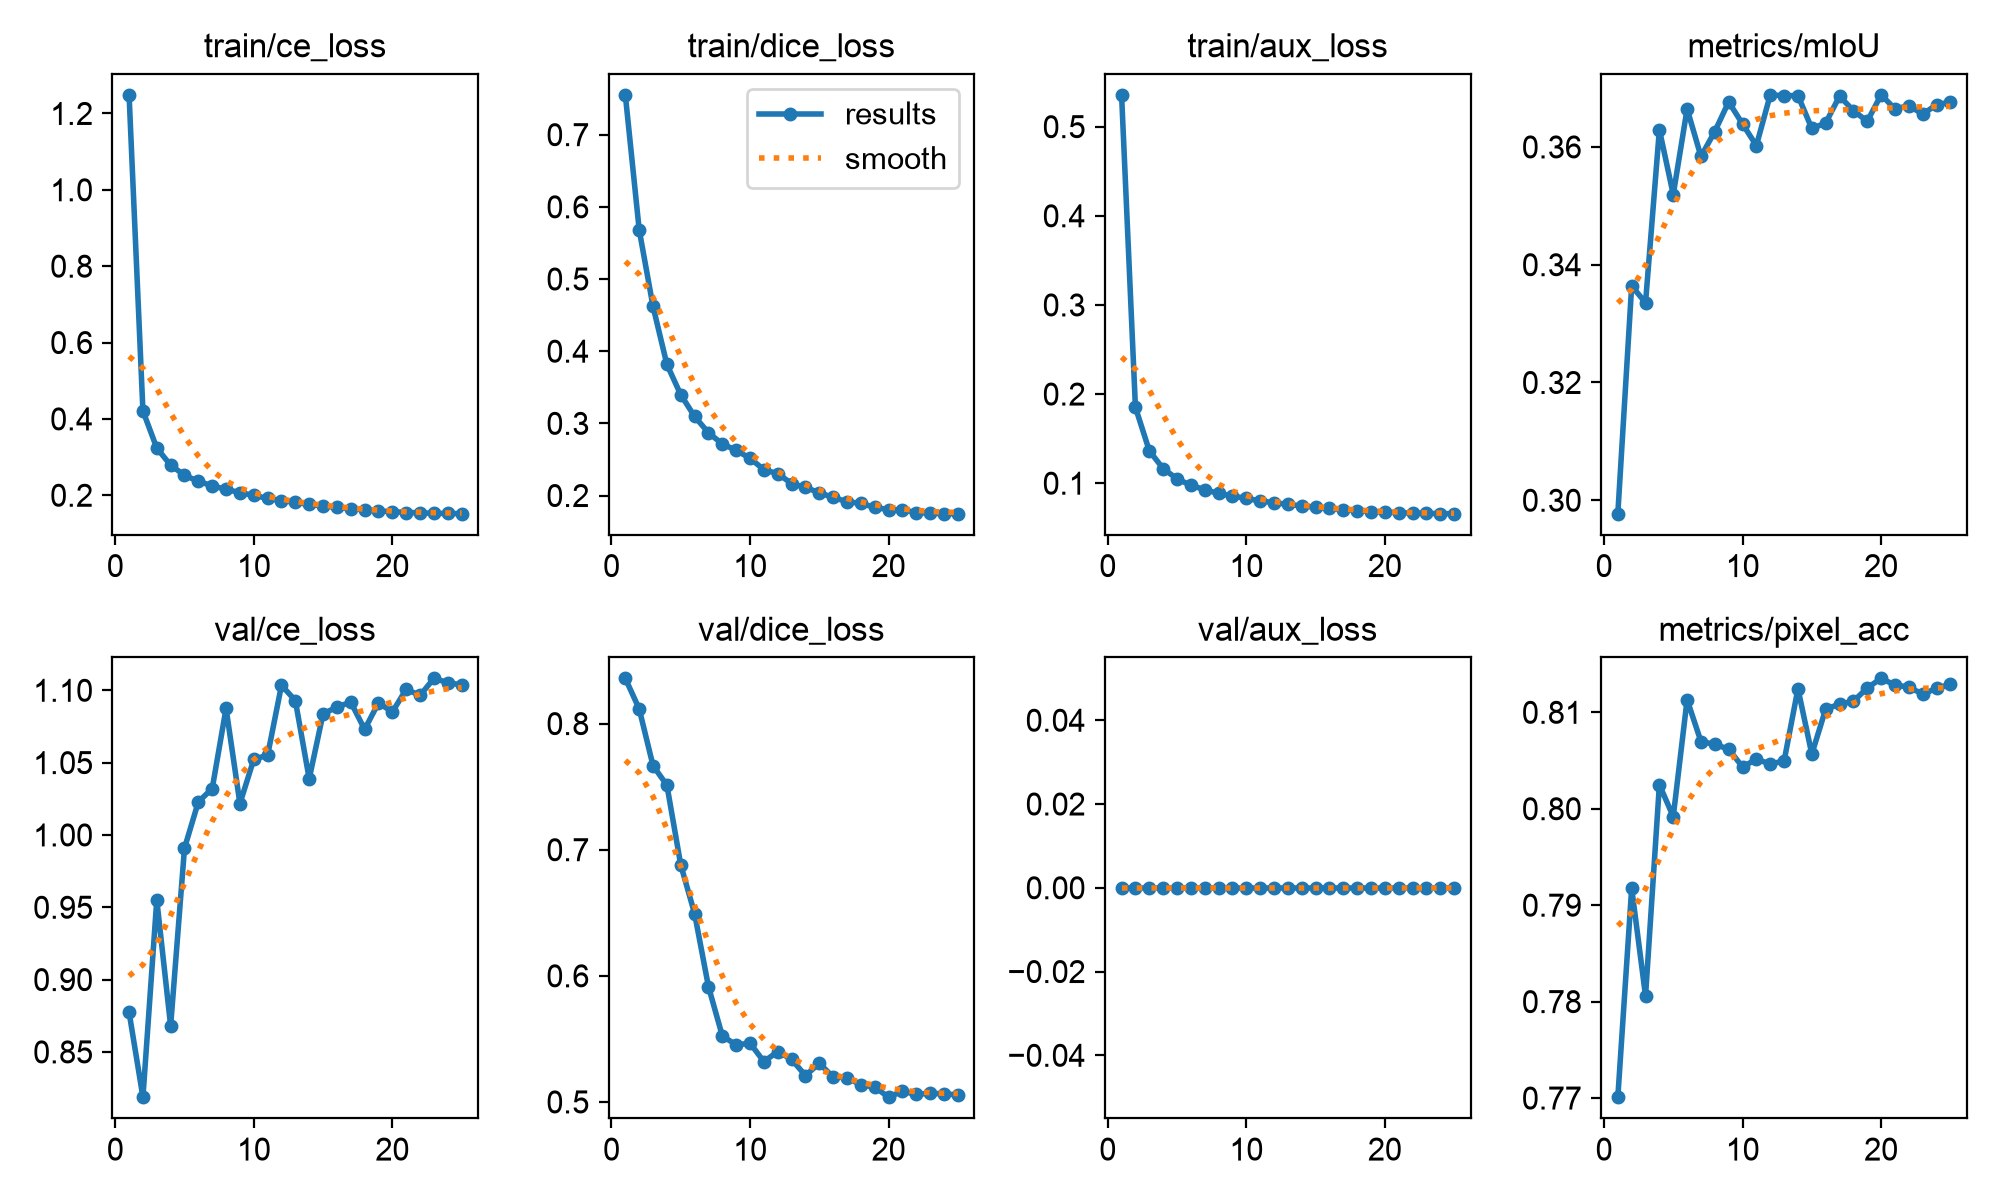

Values plotted in this chart, from the file beside it:
epoch, time, train/ce_loss, train/dice_loss, train/aux_loss, metrics/mIoU, metrics/pixel_acc, val/ce_loss, val/dice_loss, val/aux_loss, lr/pg0, lr/pg1, lr/pg2, lr/pg3, lr/pg4, lr/pg5, lr/pg6, lr/pg7
1, 212.2, 1.249, 0.7551, 0.5357, 0.2977, 0.7701, 0.8774, 0.8359, 0, 0.002991, 0.0009968, 0.002991, 0.0009968, 0.05315, 0.05116, 0.002991, 0.0009968
2, 426.7, 0.4208, 0.5683, 0.1852, 0.3364, 0.7917, 0.8187, 0.8117, 0, 0.005967, 0.001989, 0.005967, 0.001989, 0.006125, 0.002147, 0.005967, 0.001989
3, 639.5, 0.3237, 0.462, 0.1364, 0.3335, 0.7806, 0.9551, 0.7666, 0, 0.005907, 0.001969, 0.005907, 0.001969, 0.005907, 0.001969, 0.005907, 0.001969
4, 852.3, 0.2787, 0.3817, 0.1163, 0.3629, 0.8025, 0.868, 0.7512, 0, 0.005791, 0.00193, 0.005791, 0.00193, 0.005791, 0.00193, 0.005791, 0.00193
5, 1061, 0.2525, 0.3397, 0.105, 0.3519, 0.7992, 0.9909, 0.688, 0, 0.005633, 0.001878, 0.005633, 0.001878, 0.005633, 0.001878, 0.005633, 0.001878
6, 1271, 0.2364, 0.3096, 0.09763, 0.3664, 0.8113, 1.023, 0.6494, 0, 0.005433, 0.001811, 0.005433, 0.001811, 0.005433, 0.001811, 0.005433, 0.001811
7, 1479, 0.2249, 0.2869, 0.09271, 0.3584, 0.807, 1.032, 0.5914, 0, 0.005195, 0.001732, 0.005195, 0.001732, 0.005195, 0.001732, 0.005195, 0.001732
8, 1687, 0.2153, 0.2715, 0.08848, 0.3626, 0.8067, 1.088, 0.5524, 0, 0.004923, 0.001641, 0.004923, 0.001641, 0.004923, 0.001641, 0.004923, 0.001641
9, 1895, 0.2072, 0.2626, 0.08561, 0.3676, 0.8062, 1.022, 0.5452, 0, 0.004621, 0.00154, 0.004621, 0.00154, 0.004621, 0.00154, 0.004621, 0.00154
10, 2103, 0.1995, 0.2517, 0.08289, 0.3639, 0.8043, 1.052, 0.5466, 0, 0.004295, 0.001432, 0.004295, 0.001432, 0.004295, 0.001432, 0.004295, 0.001432
11, 2311, 0.1919, 0.2357, 0.08016, 0.3602, 0.8051, 1.055, 0.532, 0, 0.003948, 0.001316, 0.003948, 0.001316, 0.003948, 0.001316, 0.003948, 0.001316
12, 2518, 0.1862, 0.2304, 0.07806, 0.3688, 0.8046, 1.103, 0.54, 0, 0.003587, 0.001196, 0.003587, 0.001196, 0.003587, 0.001196, 0.003587, 0.001196
13, 2726, 0.1811, 0.2166, 0.07631, 0.3687, 0.805, 1.093, 0.5338, 0, 0.003216, 0.001072, 0.003216, 0.001072, 0.003216, 0.001072, 0.003216, 0.001072
14, 2947, 0.1761, 0.2112, 0.0744, 0.3687, 0.8125, 1.039, 0.5209, 0, 0.002844, 0.0009478, 0.002844, 0.0009478, 0.002844, 0.0009478, 0.002844, 0.0009478
15, 3169, 0.1721, 0.2039, 0.07306, 0.3631, 0.8057, 1.084, 0.5306, 0, 0.002473, 0.0008245, 0.002473, 0.0008245, 0.002473, 0.0008245, 0.002473, 0.0008245
16, 3381, 0.168, 0.1973, 0.07164, 0.364, 0.8103, 1.088, 0.5198, 0, 0.002112, 0.0007041, 0.002112, 0.0007041, 0.002112, 0.0007041, 0.002112, 0.0007041
17, 3589, 0.165, 0.1914, 0.07048, 0.3686, 0.8108, 1.092, 0.5193, 0, 0.001765, 0.0005885, 0.001765, 0.0005885, 0.001765, 0.0005885, 0.001765, 0.0005885
18, 3798, 0.162, 0.1892, 0.06932, 0.3662, 0.8111, 1.073, 0.5135, 0, 0.001439, 0.0004795, 0.001439, 0.0004795, 0.001439, 0.0004795, 0.001439, 0.0004795
19, 4006, 0.1588, 0.1835, 0.06819, 0.3644, 0.8125, 1.091, 0.5118, 0, 0.001137, 0.000379, 0.001137, 0.000379, 0.001137, 0.000379, 0.001137, 0.000379
20, 4214, 0.1573, 0.1805, 0.06762, 0.3688, 0.8135, 1.085, 0.5038, 0, 0.000865, 0.0002883, 0.000865, 0.0002883, 0.000865, 0.0002883, 0.000865, 0.0002883
21, 4423, 0.1548, 0.1804, 0.06675, 0.3665, 0.8128, 1.101, 0.5085, 0, 0.0006272, 0.0002091, 0.0006272, 0.0002091, 0.0006272, 0.0002091, 0.0006272, 0.0002091
22, 4631, 0.1543, 0.1764, 0.06659, 0.367, 0.8126, 1.096, 0.5059, 0, 0.0004274, 0.0001425, 0.0004274, 0.0001425, 0.0004274, 0.0001425, 0.0004274, 0.0001425
23, 4838, 0.1526, 0.1757, 0.06605, 0.3656, 0.8119, 1.108, 0.507, 0, 0.0002686, 8.95213e-05, 0.0002686, 8.95213e-05, 0.0002686, 8.95213e-05, 0.0002686, 8.95213e-05
24, 5046, 0.1524, 0.1748, 0.06593, 0.3671, 0.8125, 1.105, 0.5063, 0, 0.0001533, 5.11027e-05, 0.0001533, 5.11027e-05, 0.0001533, 5.11027e-05, 0.0001533, 5.11027e-05
25, 5255, 0.1517, 0.175, 0.06577, 0.3676, 0.8129, 1.104, 0.5056, 0, 8.34193e-05, 2.78064e-05, 8.34193e-05, 2.78064e-05, 8.34193e-05, 2.78064e-05, 8.34193e-05, 2.78064e-05
